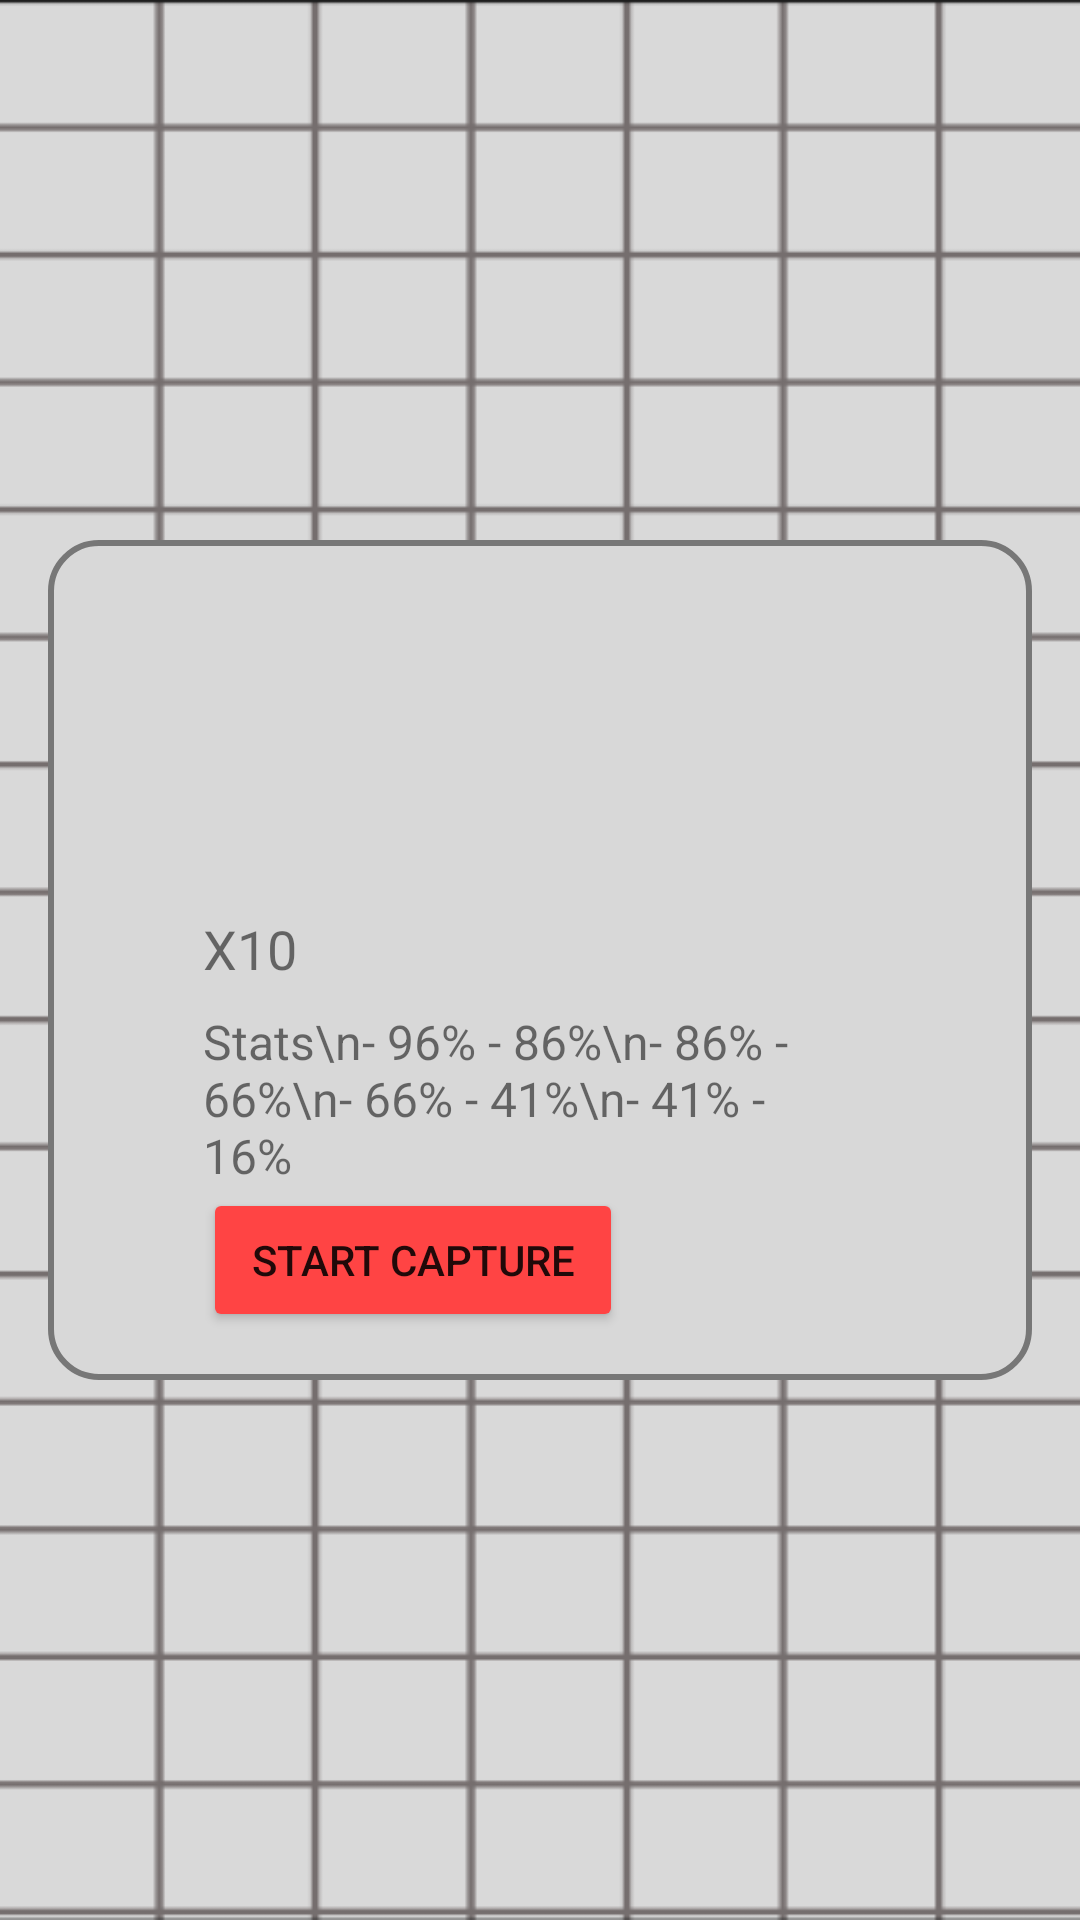

This screen was rendered from an Android layout file. Write that file and the resources it references.
<!-- AndroidManifest.xml: application theme Theme.PokeDexLS -->
<!-- res/layout/pokeball_item.xml -->
<?xml version="1.0" encoding="utf-8"?>
<LinearLayout xmlns:android="http://schemas.android.com/apk/res/android"
    android:orientation="vertical"
    android:layout_width="match_parent"
    android:layout_height="match_parent"
    android:background="@drawable/fondo"
    android:padding="16dp"
    android:gravity="center">

    <LinearLayout
        android:layout_width="match_parent"
        android:layout_height="wrap_content"
        android:background="@drawable/rounded_background"
        android:orientation="horizontal">

        <ImageView
            android:id="@+id/imageView"
            android:layout_width="115dp"
            android:layout_height="75dp"
            android:layout_weight="1"
            android:scaleX="-1"
            android:src="@drawable/arrow" />


        <LinearLayout
            android:layout_width="wrap_content"
            android:layout_height="wrap_content"
            android:layout_weight="1"
            android:orientation="vertical">

            <ImageView
                android:id="@+id/pokeballImage"
                android:layout_width="match_parent"
                android:layout_height="100dp"
                android:src="@drawable/pokeball" />

            <TextView
                android:id="@+id/pokeballQuantity"
                android:layout_width="wrap_content"
                android:layout_height="wrap_content"
                android:layout_marginTop="8dp"
                android:text="X10"
                android:textSize="18sp" />

            <TextView
                android:id="@+id/pokeballStats"
                android:layout_width="wrap_content"
                android:layout_height="wrap_content"
                android:layout_marginTop="8dp"
                android:text="Stats\n- 96% - 86%\n- 86% - 66%\n- 66% - 41%\n- 41% - 16%"
                android:textSize="16sp" />

            <Button
                android:id="@+id/startCaptureButton"
                android:layout_width="140dp"
                android:layout_height="wrap_content"
                android:text="Start Capture"
                android:backgroundTint="@android:color/holo_red_light" />

        </LinearLayout>

        <ImageView
            android:id="@+id/imageView3"
            android:layout_width="123dp"
            android:layout_height="75dp"
            android:layout_weight="1"
            android:src="@drawable/arrow" />
    </LinearLayout>

</LinearLayout>
<!-- resources referenced by this layout -->
<resources>
  <!-- drawable fondo: png bitmap (drawable, 15479 bytes) -->
  <!-- drawable rounded_background (drawable) -->
  <shape xmlns:android="http://schemas.android.com/apk/res/android">
      <solid android:color="#D8D8D8" />
      <corners android:radius="16dp" />
      <stroke
          android:width="2dp"
          android:color="#777777" />
      <padding
          android:left="16dp"
          android:top="16dp"
          android:right="16dp"
          android:bottom="16dp" />
  </shape>
  <style name="Theme.PokeDexLS" parent="Theme.MaterialComponents.DayNight.DarkActionBar">
          
          <item name="colorPrimary">#F80C0C</item>
          <item name="colorPrimaryVariant">#DA0D0D</item>
          <item name="colorOnPrimary">@color/white</item>
          
          <item name="colorSecondary">@color/black</item>
          <item name="colorSecondaryVariant">@color/black</item>
          <item name="colorOnSecondary">@color/black</item>
          
          <item name="android:statusBarColor">?attr/colorPrimaryVariant</item>
          
      </style>
  <!-- not gathered from this repository: default colours our renderer supplied (Android Studio template values) -->
  <color name="black">#FF000000</color>
  <color name="white">#FFFFFFFF</color>
</resources>
